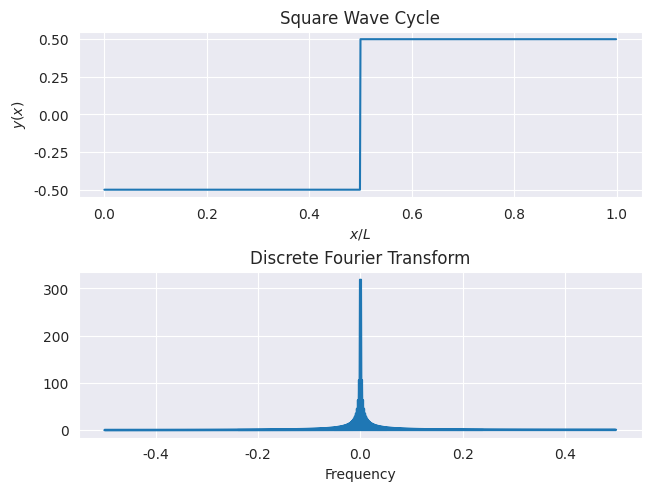
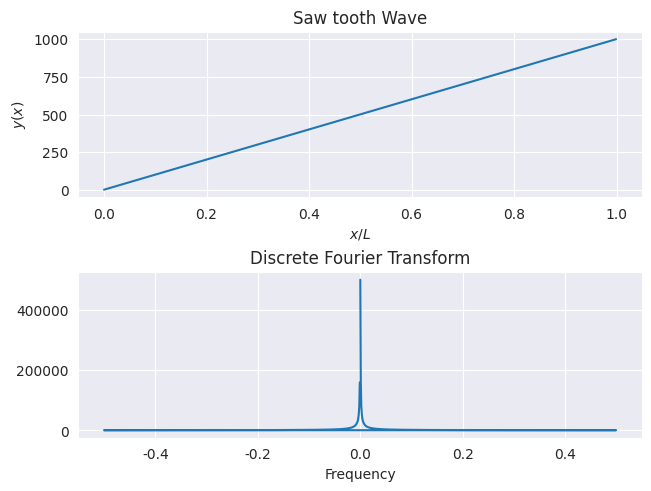
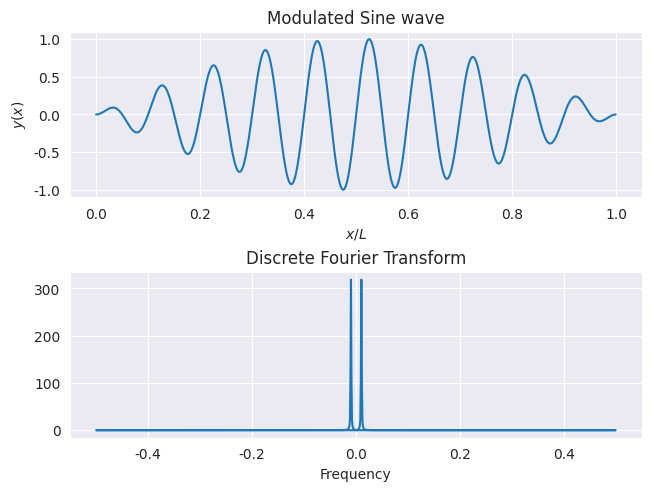

Source code (Python) for these figures, in order:
import numpy as np
from numpy.fft import fft, fftfreq
import matplotlib.pyplot as plt
import seaborn as sns
sns.set_style('darkgrid')

"""
    We use the np.fft method fft() to calculate the DFT of the given functions and plot them.
"""

# Defining the number of points N
N = 10**3

# Part (a) - Square wave
# For a single cycle of the square wave, 
#   yn = -1/2 for 0 <= n < N/2
#      = 1/2 for N/2 <= n < N

xn = np.linspace(0, 1, N, endpoint = False)
yn = np.empty(N)
for i in range(0, N):
    if i < N/2:
        yn[i] = -1/2
    else:
        yn[i] = 1/2

spectrum = fft(yn)
freq = fftfreq(N)

fig = plt.figure(layout = 'constrained', frameon = False)

fig.add_subplot(211)
plt.plot(xn, yn)
plt.xlabel(r'$x/L$')
plt.ylabel('$y(x)$')
plt.title('Square Wave Cycle')

fig.add_subplot(212)
plt.plot(freq, abs(spectrum))
plt.xlabel('Frequency')
plt.title('Discrete Fourier Transform')
plt.show()


# Part (b) - Sawtooth Wave
# Given: yn = n

xn = np.linspace(0, 1, N, endpoint = False)
yn = np.empty(N)
for i in range(0, N):
    yn[i] = i + 1

spectrum = fft(yn)
freq = fftfreq(N)

fig = plt.figure(layout = 'constrained', frameon = False)

fig.add_subplot(211)
plt.plot(xn, yn)
plt.xlabel(r'$x/L$')
plt.ylabel('$y(x)$')
plt.title('Saw tooth Wave')

fig.add_subplot(212)
plt.plot(freq, abs(spectrum))
plt.xlabel('Frequency')
plt.title('Discrete Fourier Transform')
plt.show()


# Part (c) - Modulated Sine Wave
# Given: yn = sin(pi*n/N) * sin(20*pi*n/N)

xn = np.linspace(0, 1, N, endpoint = False)
yn = np.empty(N)
for i in range(0, N):
    yn[i] = np.sin(np.pi * i / N) * np.sin(20 * np.pi * i / N)

spectrum = fft(yn)
freq = fftfreq(N)

fig = plt.figure(layout = 'constrained', frameon = False)

fig.add_subplot(211)
plt.plot(xn, yn)
plt.xlabel(r'$x/L$')
plt.ylabel('$y(x)$')
plt.title('Modulated Sine wave')

fig.add_subplot(212)
plt.plot(freq, abs(spectrum))
plt.xlabel('Frequency')
plt.title('Discrete Fourier Transform')
plt.show()